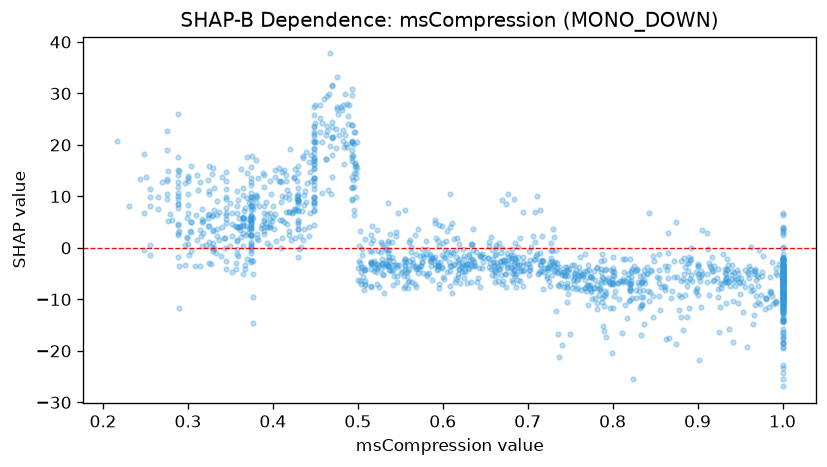

Data behind this chart, as committed beside it:
feature_value, shap_value
0.39, 5.305
0.374, 3.788
0.333, -1.014
0.745, -5.33
0.865, -3.426
0.932, -4.134
0.288, 17.63
0.925, -16.35
0.423, 6.742
1.0, -8.733
0.828, -8.169
0.961, -5.792
0.691, -6.386
0.684, -5.019
0.932, -6.538
1.0, -22.7
0.429, 11.58
0.469, 23.39
0.345, 13.02
0.723, -5.398
1.0, -5.819
0.609, -7.461
1.0, -8.972
1.0, -9.83
0.381, 1.826
0.466, 29.89
0.752, -7.83
1.0, -5.598
0.43, 10.12
0.38, 10.25
0.3, 10.53
1.0, -11.8
0.888, -7.401
0.718, -7.984
0.657, 2.161
0.428, 9.575
0.725, -6.411
1.0, -17.78
0.943, -4.813
1.0, -6.66
0.483, 22.96
0.667, -4.073
0.665, -6.41
0.374, 6.225
0.535, -0.9401
0.275, 13.47
0.733, -0.4846
0.992, -10.63
0.439, 8.971
0.856, -12.04
1.0, -5.82
0.832, -11.7
0.834, -11.13
0.374, 4.969
0.439, 18.56
0.799, -6.714
0.523, -3.116
0.609, -3.442
1.0, -5.537
0.862, -7.55
... 1,469 more rows
